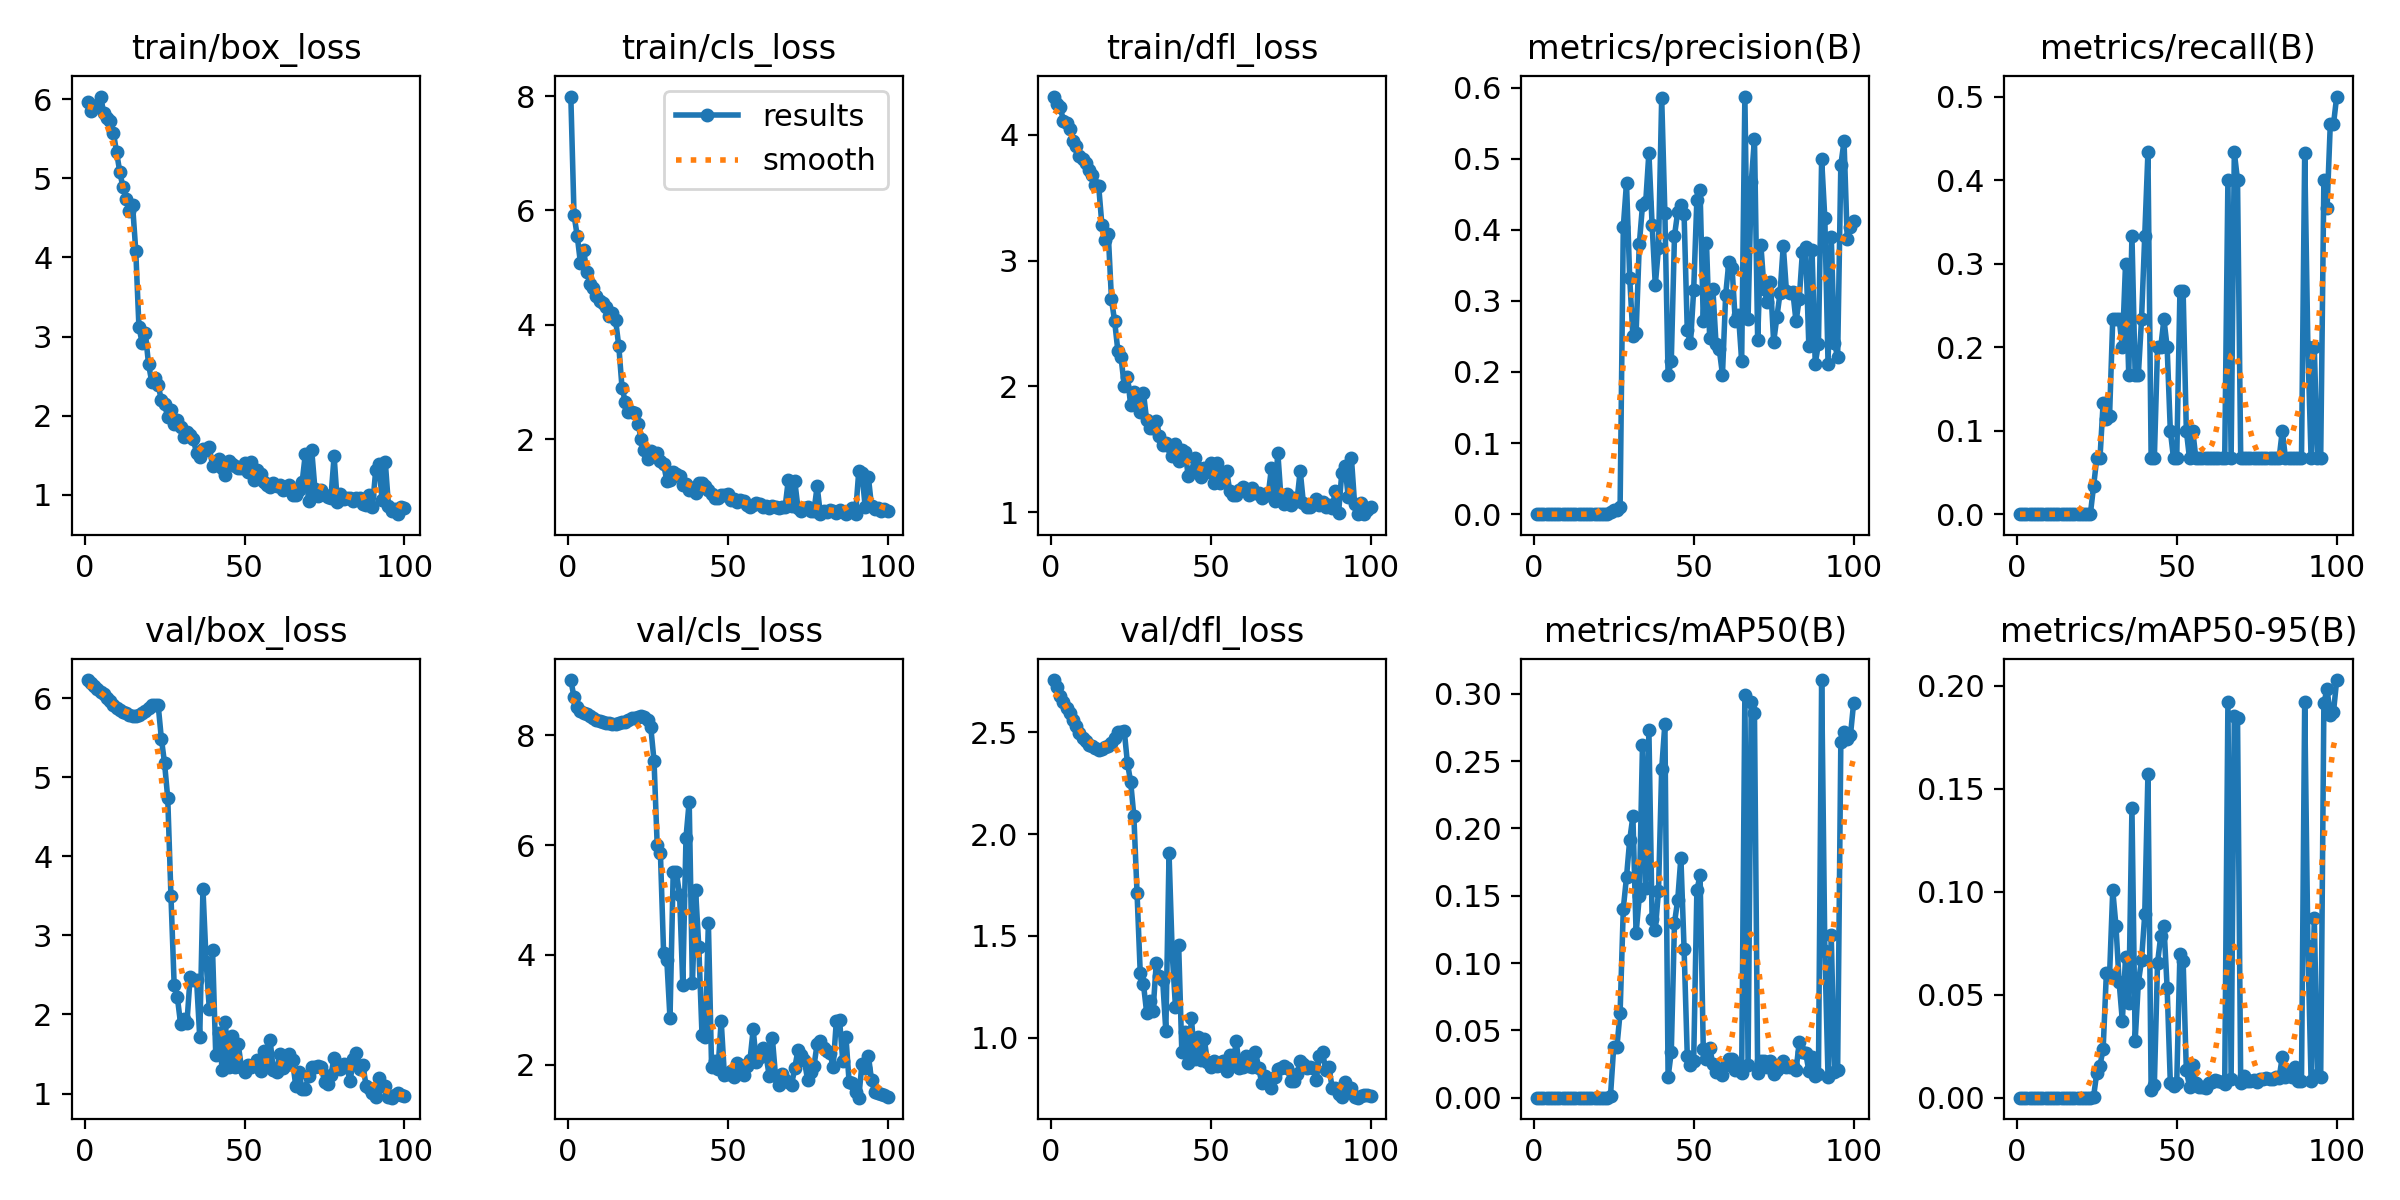

Data behind this chart, as committed beside it:
epoch, time, train/box_loss, train/cls_loss, train/dfl_loss, metrics/precision(B), metrics/recall(B), metrics/mAP50(B), metrics/mAP50-95(B), val/box_loss, val/cls_loss, val/dfl_loss, lr/pg0, lr/pg1, lr/pg2
1, 19.82, 5.961, 7.993, 4.304, 0, 0, 0, 0, 6.232, 9.004, 2.756, 0.0964, 0.0004, 0.0004
2, 33.59, 5.856, 5.922, 4.241, 0, 0, 0, 0, 6.198, 8.69, 2.723, 0.09189, 0.0008911, 0.0008911
3, 47.09, 5.897, 5.556, 4.219, 0, 0, 0, 0, 6.152, 8.508, 2.679, 0.08737, 0.001372, 0.001372
4, 60.1, 5.931, 5.084, 4.109, 0, 0, 0, 0, 6.12, 8.445, 2.65, 0.08284, 0.001844, 0.001844
5, 73.06, 6.034, 5.302, 4.094, 0, 0, 0, 0, 6.082, 8.402, 2.617, 0.0783, 0.002305, 0.002305
6, 85.97, 5.826, 4.931, 4.044, 0, 0, 0, 0, 6.056, 8.384, 2.597, 0.07376, 0.002756, 0.002756
7, 98.91, 5.765, 4.717, 3.947, 0, 0, 0, 0, 6.009, 8.348, 2.561, 0.0692, 0.003198, 0.003198
8, 111.5, 5.724, 4.647, 3.911, 0, 0, 0, 0, 5.968, 8.318, 2.532, 0.06463, 0.00363, 0.00363
9, 124.3, 5.576, 4.509, 3.828, 0, 0, 0, 0, 5.914, 8.278, 2.496, 0.06005, 0.004052, 0.004052
10, 137.8, 5.332, 4.42, 3.811, 0, 0, 0, 0, 5.882, 8.254, 2.474, 0.05546, 0.004463, 0.004463
11, 150.8, 5.082, 4.374, 3.774, 0, 0, 0, 0, 5.852, 8.235, 2.455, 0.05087, 0.004865, 0.004865
12, 164.7, 4.887, 4.316, 3.722, 0, 0, 0, 0, 5.824, 8.221, 2.439, 0.04626, 0.005257, 0.005257
13, 177.8, 4.745, 4.152, 3.678, 0, 0, 0, 0, 5.812, 8.217, 2.433, 0.04164, 0.00564, 0.00564
14, 191.6, 4.584, 4.206, 3.598, 0, 0, 0, 0, 5.789, 8.211, 2.422, 0.03701, 0.006012, 0.006012
15, 205.9, 4.666, 4.079, 3.593, 0, 0, 0, 0, 5.771, 8.21, 2.413, 0.03237, 0.006374, 0.006374
16, 219.4, 4.082, 3.623, 3.287, 0, 0, 0, 0, 5.778, 8.216, 2.416, 0.02773, 0.006727, 0.006727
17, 233.6, 3.114, 2.901, 3.16, 0, 0, 0, 0, 5.796, 8.238, 2.425, 0.02307, 0.007069, 0.007069
18, 247, 2.922, 2.656, 3.213, 0, 0, 0, 0, 5.812, 8.247, 2.434, 0.0184, 0.007402, 0.007402
19, 260, 3.039, 2.47, 2.694, 0, 0, 0, 0, 5.836, 8.273, 2.448, 0.01372, 0.007725, 0.007725
20, 274, 2.651, 2.472, 2.516, 0, 0, 0, 0, 5.875, 8.306, 2.473, 0.009038, 0.008038, 0.008038
21, 288.2, 2.424, 2.459, 2.282, 0, 0, 0, 0, 5.912, 8.312, 2.5, 0.00802, 0.00802, 0.00802
22, 301.1, 2.478, 2.269, 2.23, 0, 0, 0, 0, 5.913, 8.339, 2.5, 0.007921, 0.007921, 0.007921
23, 319.6, 2.384, 1.994, 2.004, 0, 0, 0, 0, 5.917, 8.341, 2.507, 0.007822, 0.007822, 0.007822
24, 334.3, 2.199, 1.803, 2.077, 0.00277, 0.03333, 0.00143, 0.00043, 5.491, 8.324, 2.348, 0.007723, 0.007723, 0.007723
25, 351.5, 2.141, 1.657, 1.852, 0.00548, 0.06667, 0.03773, 0.01201, 5.18, 8.276, 2.257, 0.007624, 0.007624, 0.007624
26, 366.8, 1.983, 1.792, 1.955, 0.00543, 0.06667, 0.03771, 0.0155, 4.735, 8.14, 2.089, 0.007525, 0.007525, 0.007525
27, 382.2, 2.066, 1.727, 1.893, 0.0101, 0.1333, 0.06302, 0.02376, 3.5, 7.539, 1.71, 0.007426, 0.007426, 0.007426
28, 404.2, 1.9, 1.755, 1.794, 0.4039, 0.1139, 0.1404, 0.06031, 2.378, 5.997, 1.317, 0.007327, 0.007327, 0.007327
29, 425.3, 1.947, 1.614, 1.948, 0.466, 0.1174, 0.1638, 0.05933, 2.22, 5.865, 1.263, 0.007228, 0.007228, 0.007228
30, 446.8, 1.852, 1.569, 1.732, 0.3324, 0.2333, 0.1913, 0.1008, 1.885, 4.042, 1.124, 0.007129, 0.007129, 0.007129
31, 468.6, 1.73, 1.266, 1.666, 0.2501, 0.2333, 0.2089, 0.08349, 1.944, 3.914, 1.179, 0.00703, 0.00703, 0.00703
32, 492.9, 1.799, 1.282, 1.666, 0.2547, 0.2333, 0.122, 0.05599, 1.897, 2.846, 1.132, 0.006931, 0.006931, 0.006931
33, 513.1, 1.757, 1.43, 1.723, 0.3796, 0.2, 0.1495, 0.03727, 2.476, 5.502, 1.367, 0.006832, 0.006832, 0.006832
34, 531.6, 1.7, 1.397, 1.605, 0.4345, 0.3, 0.2622, 0.0683, 2.437, 5.502, 1.303, 0.006733, 0.006733, 0.006733
35, 550, 1.528, 1.349, 1.535, 0.4385, 0.1667, 0.1556, 0.04601, 2.441, 5.091, 1.286, 0.006634, 0.006634, 0.006634
36, 569.9, 1.476, 1.191, 1.554, 0.5084, 0.3333, 0.2732, 0.1405, 1.713, 3.458, 1.032, 0.006535, 0.006535, 0.006535
37, 589.5, 1.572, 1.211, 1.528, 0.4074, 0.1667, 0.1329, 0.02752, 3.59, 6.138, 1.905, 0.006436, 0.006436, 0.006436
38, 609.8, 1.57, 1.11, 1.443, 0.3222, 0.1667, 0.1247, 0.05577, 2.669, 6.792, 1.413, 0.006337, 0.006337, 0.006337
39, 627.2, 1.597, 1.147, 1.545, 0.3746, 0.2333, 0.1532, 0.06678, 2.064, 3.487, 1.153, 0.006238, 0.006238, 0.006238
40, 647.6, 1.368, 1.058, 1.405, 0.5856, 0.3333, 0.2442, 0.08896, 2.817, 5.183, 1.457, 0.006139, 0.006139, 0.006139
41, 669.5, 1.391, 1.224, 1.491, 0.4235, 0.4333, 0.2777, 0.1572, 1.492, 4.15, 0.9281, 0.00604, 0.00604, 0.00604
42, 692.3, 1.45, 1.224, 1.482, 0.1954, 0.06667, 0.01514, 0.0037, 1.767, 2.552, 1.03, 0.005941, 0.005941, 0.005941
43, 715.2, 1.342, 1.179, 1.288, 0.2157, 0.06667, 0.03408, 0.00605, 1.303, 2.513, 0.8787, 0.005842, 0.005842, 0.005842
44, 735.8, 1.247, 1.111, 1.319, 0.3916, 0.2, 0.1298, 0.06543, 1.899, 4.578, 1.095, 0.005743, 0.005743, 0.005743
45, 758.3, 1.421, 1.031, 1.432, 0.4249, 0.2, 0.1466, 0.07847, 1.339, 1.96, 0.8946, 0.005644, 0.005644, 0.005644
46, 782.2, 1.392, 0.9681, 1.353, 0.4354, 0.2333, 0.1782, 0.08355, 1.731, 2.07, 1.006, 0.005545, 0.005545, 0.005545
47, 803.5, 1.36, 0.9646, 1.277, 0.4217, 0.2, 0.1106, 0.05324, 1.332, 1.917, 0.8921, 0.005446, 0.005446, 0.005446
48, 827.9, 1.343, 1.028, 1.353, 0.2584, 0.1, 0.03075, 0.00722, 1.631, 2.804, 0.9946, 0.005347, 0.005347, 0.005347
49, 851.7, 1.333, 1.027, 1.321, 0.2402, 0.06667, 0.02401, 0.00586, 1.339, 1.815, 0.8827, 0.005248, 0.005248, 0.005248
50, 887.8, 1.404, 1.04, 1.393, 0.3154, 0.06667, 0.02729, 0.0071, 1.27, 1.84, 0.8554, 0.005149, 0.005149, 0.005149
51, 914.1, 1.283, 0.9302, 1.234, 0.4425, 0.2667, 0.1539, 0.06984, 1.367, 1.886, 0.8885, 0.00505, 0.00505, 0.00505
52, 936, 1.409, 0.9441, 1.395, 0.4554, 0.2667, 0.1652, 0.06642, 1.337, 1.775, 0.8609, 0.004951, 0.004951, 0.004951
53, 960.2, 1.181, 0.9021, 1.229, 0.272, 0.1, 0.03586, 0.01332, 1.358, 2.027, 0.8677, 0.004852, 0.004852, 0.004852
54, 986.3, 1.307, 0.9419, 1.308, 0.3818, 0.06667, 0.02862, 0.00538, 1.421, 1.993, 0.8849, 0.004753, 0.004753, 0.004753
55, 1014, 1.266, 0.9232, 1.33, 0.248, 0.1, 0.03686, 0.0161, 1.285, 1.811, 0.837, 0.004654, 0.004654, 0.004654
56, 1045, 1.154, 0.8452, 1.166, 0.3167, 0.06667, 0.02523, 0.00704, 1.539, 1.976, 0.9159, 0.004555, 0.004555, 0.004555
57, 1077, 1.121, 0.8127, 1.135, 0.2387, 0.06667, 0.0192, 0.00533, 1.365, 2.083, 0.8729, 0.004456, 0.004456, 0.004456
58, 1108, 1.103, 0.8424, 1.133, 0.2318, 0.06667, 0.01872, 0.00521, 1.674, 2.646, 0.9835, 0.004357, 0.004357, 0.004357
59, 1137, 1.149, 0.89, 1.176, 0.1964, 0.06667, 0.0172, 0.0047, 1.295, 2.043, 0.8517, 0.004258, 0.004258, 0.004258
60, 1172, 1.114, 0.8571, 1.198, 0.3087, 0.06667, 0.02446, 0.00707, 1.276, 2.148, 0.8589, 0.004159, 0.004159, 0.004159
... 40 more rows
